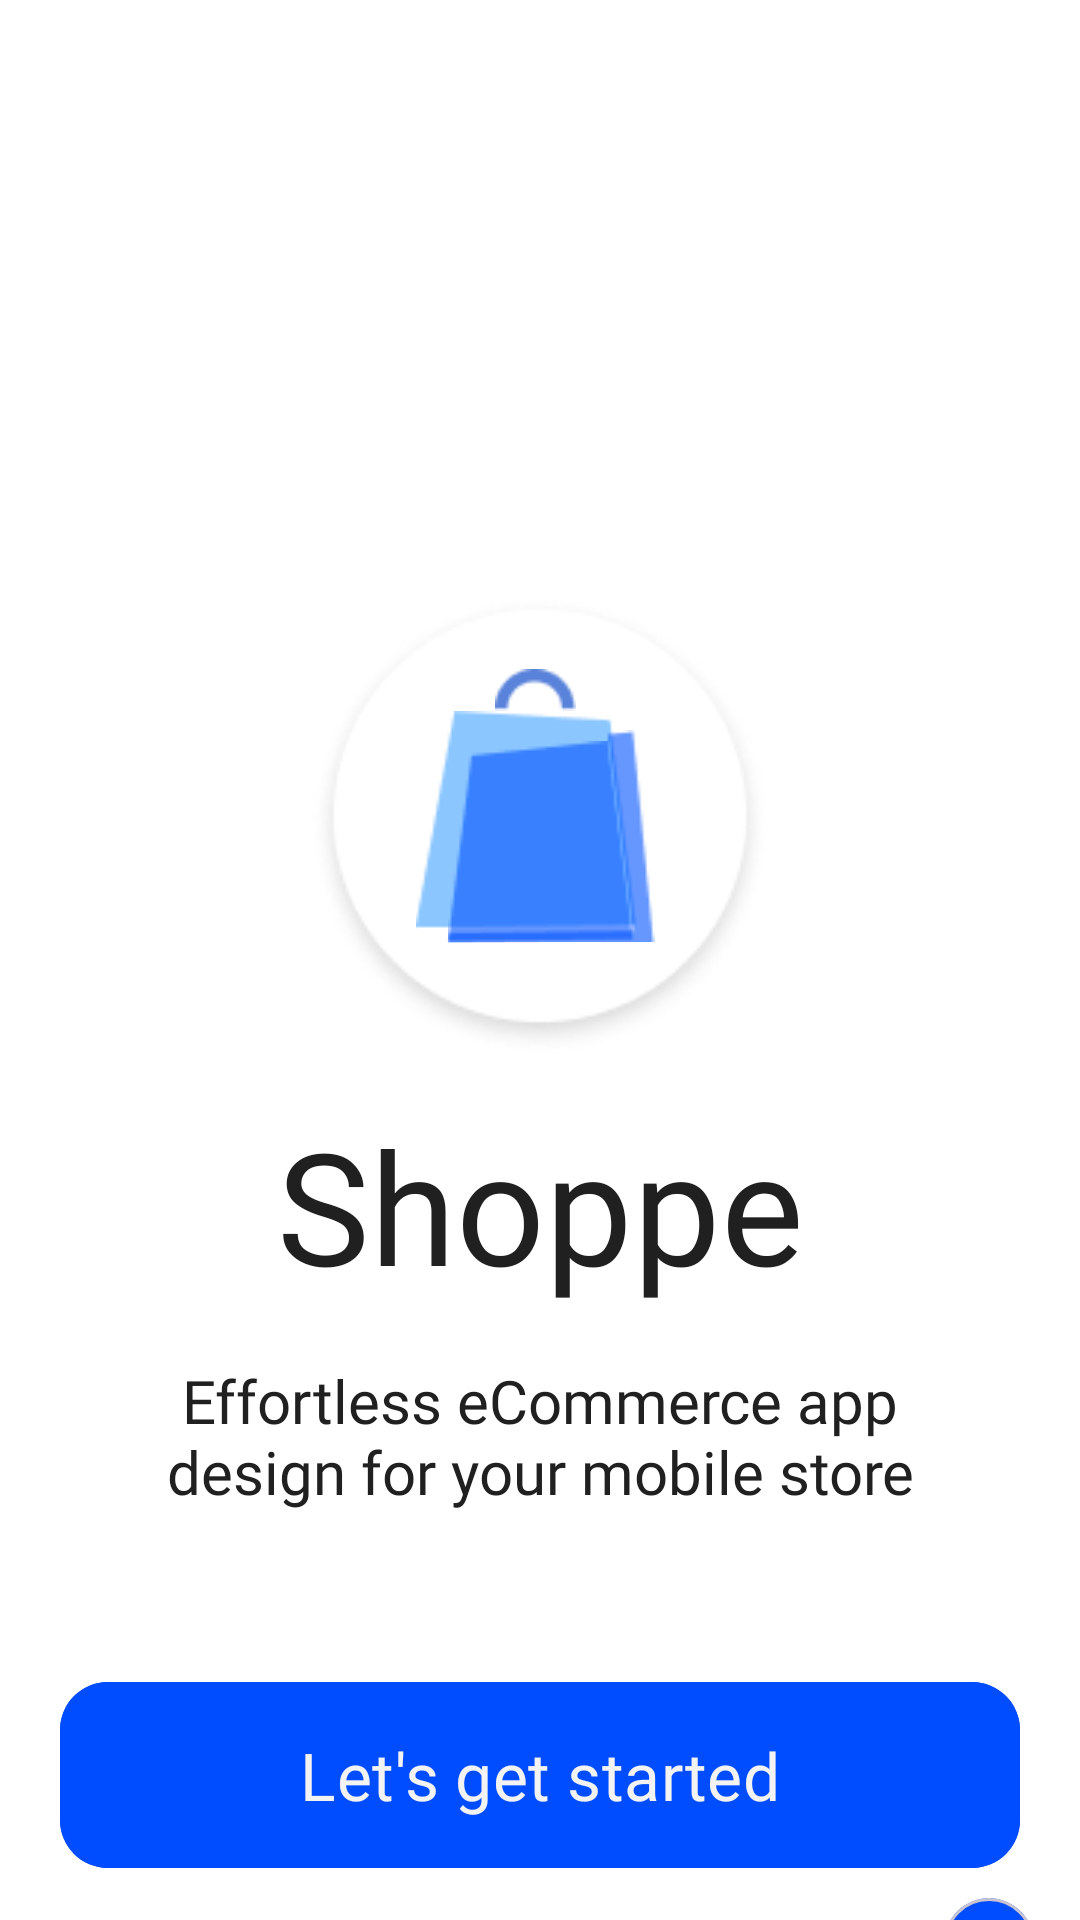

The Android layout XML behind this screen, and the referenced resources:
<!-- AndroidManifest.xml: application theme Theme.EcommerceApp -->
<!-- res/layout/fragment_start.xml -->
<?xml version="1.0" encoding="utf-8"?>
<androidx.constraintlayout.widget.ConstraintLayout xmlns:android="http://schemas.android.com/apk/res/android"
    xmlns:tools="http://schemas.android.com/tools"
    android:layout_width="match_parent"
    android:layout_height="match_parent"
    android:background="@color/white"
    xmlns:app="http://schemas.android.com/apk/res-auto"
    tools:context=".presentation.fragments.StartFragment">

    <ImageView
        android:id="@+id/logoBack"
        android:layout_width="154dp"
        android:layout_height="154dp"
        android:layout_marginBottom="90dp"
        app:layout_constraintLeft_toLeftOf="parent"
        app:layout_constraintRight_toRightOf="parent"
        app:layout_constraintTop_toTopOf="parent"
        app:layout_constraintBottom_toBottomOf="parent"
        app:srcCompat="@drawable/starthlogoback1" />

    <ImageView
        android:id="@+id/logohead"
        android:layout_width="28.34dp"
        android:layout_height="14.16dp"
        app:layout_constraintBottom_toTopOf="@id/logoBack1"
        app:layout_constraintLeft_toLeftOf="@id/logoBack1"
        app:layout_constraintRight_toRightOf="@id/logoSide"
        app:srcCompat="@drawable/backheadlogostart" />

    <ImageView
        android:id="@+id/logoBack1"
        android:layout_width="74.49dp"
        android:layout_height="72.94dp"
        android:layout_marginRight="9dp"
        android:layout_marginBottom="3dp"
        app:layout_constraintTop_toTopOf="@id/logoBack"
        app:layout_constraintLeft_toLeftOf="@id/logoBack"
        app:layout_constraintRight_toRightOf="@id/logoBack"
        app:layout_constraintBottom_toBottomOf="@id/logoBack"
        app:srcCompat="@drawable/startlogoback2" />

    <ImageView
        android:id="@+id/logoBack2"
        android:layout_width="62.26dp"
        android:layout_height="67.41dp"
        android:layout_marginLeft="10dp"
        android:layout_marginTop="10dp"
        app:layout_constraintLeft_toLeftOf="@id/logoBack1"
        app:layout_constraintRight_toRightOf="@id/logoBack1"
        app:layout_constraintTop_toTopOf="@id/logoBack1"
        app:srcCompat="@drawable/logoback4start" />

    <ImageView
        android:id="@+id/logoSide"
        android:layout_width="69.56dp"
        android:layout_height="71.38dp"
        android:layout_marginRight="-7dp"
        app:layout_editor_absoluteX="158.84dp"
        app:layout_constraintBottom_toBottomOf="@id/logoBack2"
        app:layout_constraintRight_toRightOf="@id/logoBack2"
        app:srcCompat="@drawable/logoback3start" />

    <TextView
        android:id="@+id/myAppName"
        android:layout_width="wrap_content"
        android:layout_height="wrap_content"
        android:fontFamily="@font/raleway_bold"
        android:text="Shoppe"
        android:textColor="@color/primary_text"
        android:textSize="52sp"
        android:layout_marginTop="15dp"
        app:layout_constraintLeft_toLeftOf="parent"
        app:layout_constraintRight_toRightOf="parent"
        app:layout_constraintTop_toBottomOf="@id/logoBack" />

    <TextView
        android:id="@+id/introductionText"
        android:layout_width="250dp"
        android:layout_height="wrap_content"
        android:layout_marginTop="17dp"
        android:fontFamily="@font/nunito_sans_light"
        android:text="Effortless eCommerce app design for your mobile store"
        android:textColor="@color/primary_text"
        android:textSize="20sp"
        android:textAlignment="center"
        app:layout_constraintLeft_toLeftOf="parent"
        app:layout_constraintRight_toRightOf="parent"
        app:layout_constraintTop_toBottomOf="@id/myAppName" />

    <com.google.android.material.button.MaterialButton
        android:id="@+id/getStartedButton"
        android:layout_width="0dp"
        android:layout_height="70dp"
        android:backgroundTint="@color/primary_blue"
        app:cornerRadius="16dp"
        android:layout_marginHorizontal="20dp"
        android:text="Let's get started"
        android:textColor="@color/button_text_white"
        android:textSize="22sp"
        android:layout_marginTop="105dp"
        android:fontFamily="@font/nunito_sans_light"
        app:layout_constraintLeft_toLeftOf="parent"
        app:layout_constraintRight_toRightOf="parent"
        app:layout_constraintBottom_toTopOf="@id/haveAccountText"
        app:layout_constraintTop_toBottomOf="@id/introductionText" />

    <com.google.android.material.textview.MaterialTextView
        android:id="@+id/haveAccountText"
        android:layout_width="wrap_content"
        android:layout_height="26dp"
        android:text="I already have an account"
        android:fontFamily="@font/nunito_sans_light"
        android:textColor="@color/primary_text"
        android:layout_marginTop="10dp"
        android:textSize="15sp"
        app:layout_constraintTop_toBottomOf="@id/getStartedButton"
        android:layout_marginBottom="30dp"
        app:layout_constraintBottom_toBottomOf="parent"
        android:layout_marginLeft="110dp"
        app:layout_constraintLeft_toLeftOf="@id/getStartedButton" />

    <com.google.android.material.card.MaterialCardView
        android:id="@+id/forwardIconCard"
        android:layout_width="30dp"
        android:layout_height="30dp"
        app:cardCornerRadius="100dp"
        android:layout_marginLeft="16dp"
        android:backgroundTint="@color/primary_blue"
        app:layout_constraintLeft_toRightOf="@id/haveAccountText"
        app:layout_constraintBottom_toBottomOf="@id/haveAccountText">

        <com.google.android.material.imageview.ShapeableImageView
            android:id="@+id/forwardIcon"
            android:layout_width="28dp"
            android:layout_height="18dp"
            android:layout_gravity="center"
            android:src="@drawable/baseline_arrow_forward_24" />

    </com.google.android.material.card.MaterialCardView>

</androidx.constraintlayout.widget.ConstraintLayout>
<!-- resources referenced by this layout -->
<resources>
  <color name="button_text_white">#F3F3F3</color>
  <color name="primary_blue">#004CFF</color>
  <color name="primary_text">#202020</color>
  <color name="white">#FFFFFF</color>
  <!-- drawable backheadlogostart: png bitmap (drawable, 526 bytes) -->
  <!-- drawable logoback3start: png bitmap (drawable, 701 bytes) -->
  <!-- drawable logoback4start: png bitmap (drawable, 755 bytes) -->
  <!-- drawable starthlogoback1: png bitmap (drawable, 6721 bytes) -->
  <!-- drawable startlogoback2: png bitmap (drawable, 998 bytes) -->
  <style name="Theme.EcommerceApp" parent="Base.Theme.EcommerceApp" />
  <style name="Base.Theme.EcommerceApp" parent="Theme.Material3.DayNight.NoActionBar">
          
          
      </style>
</resources>
